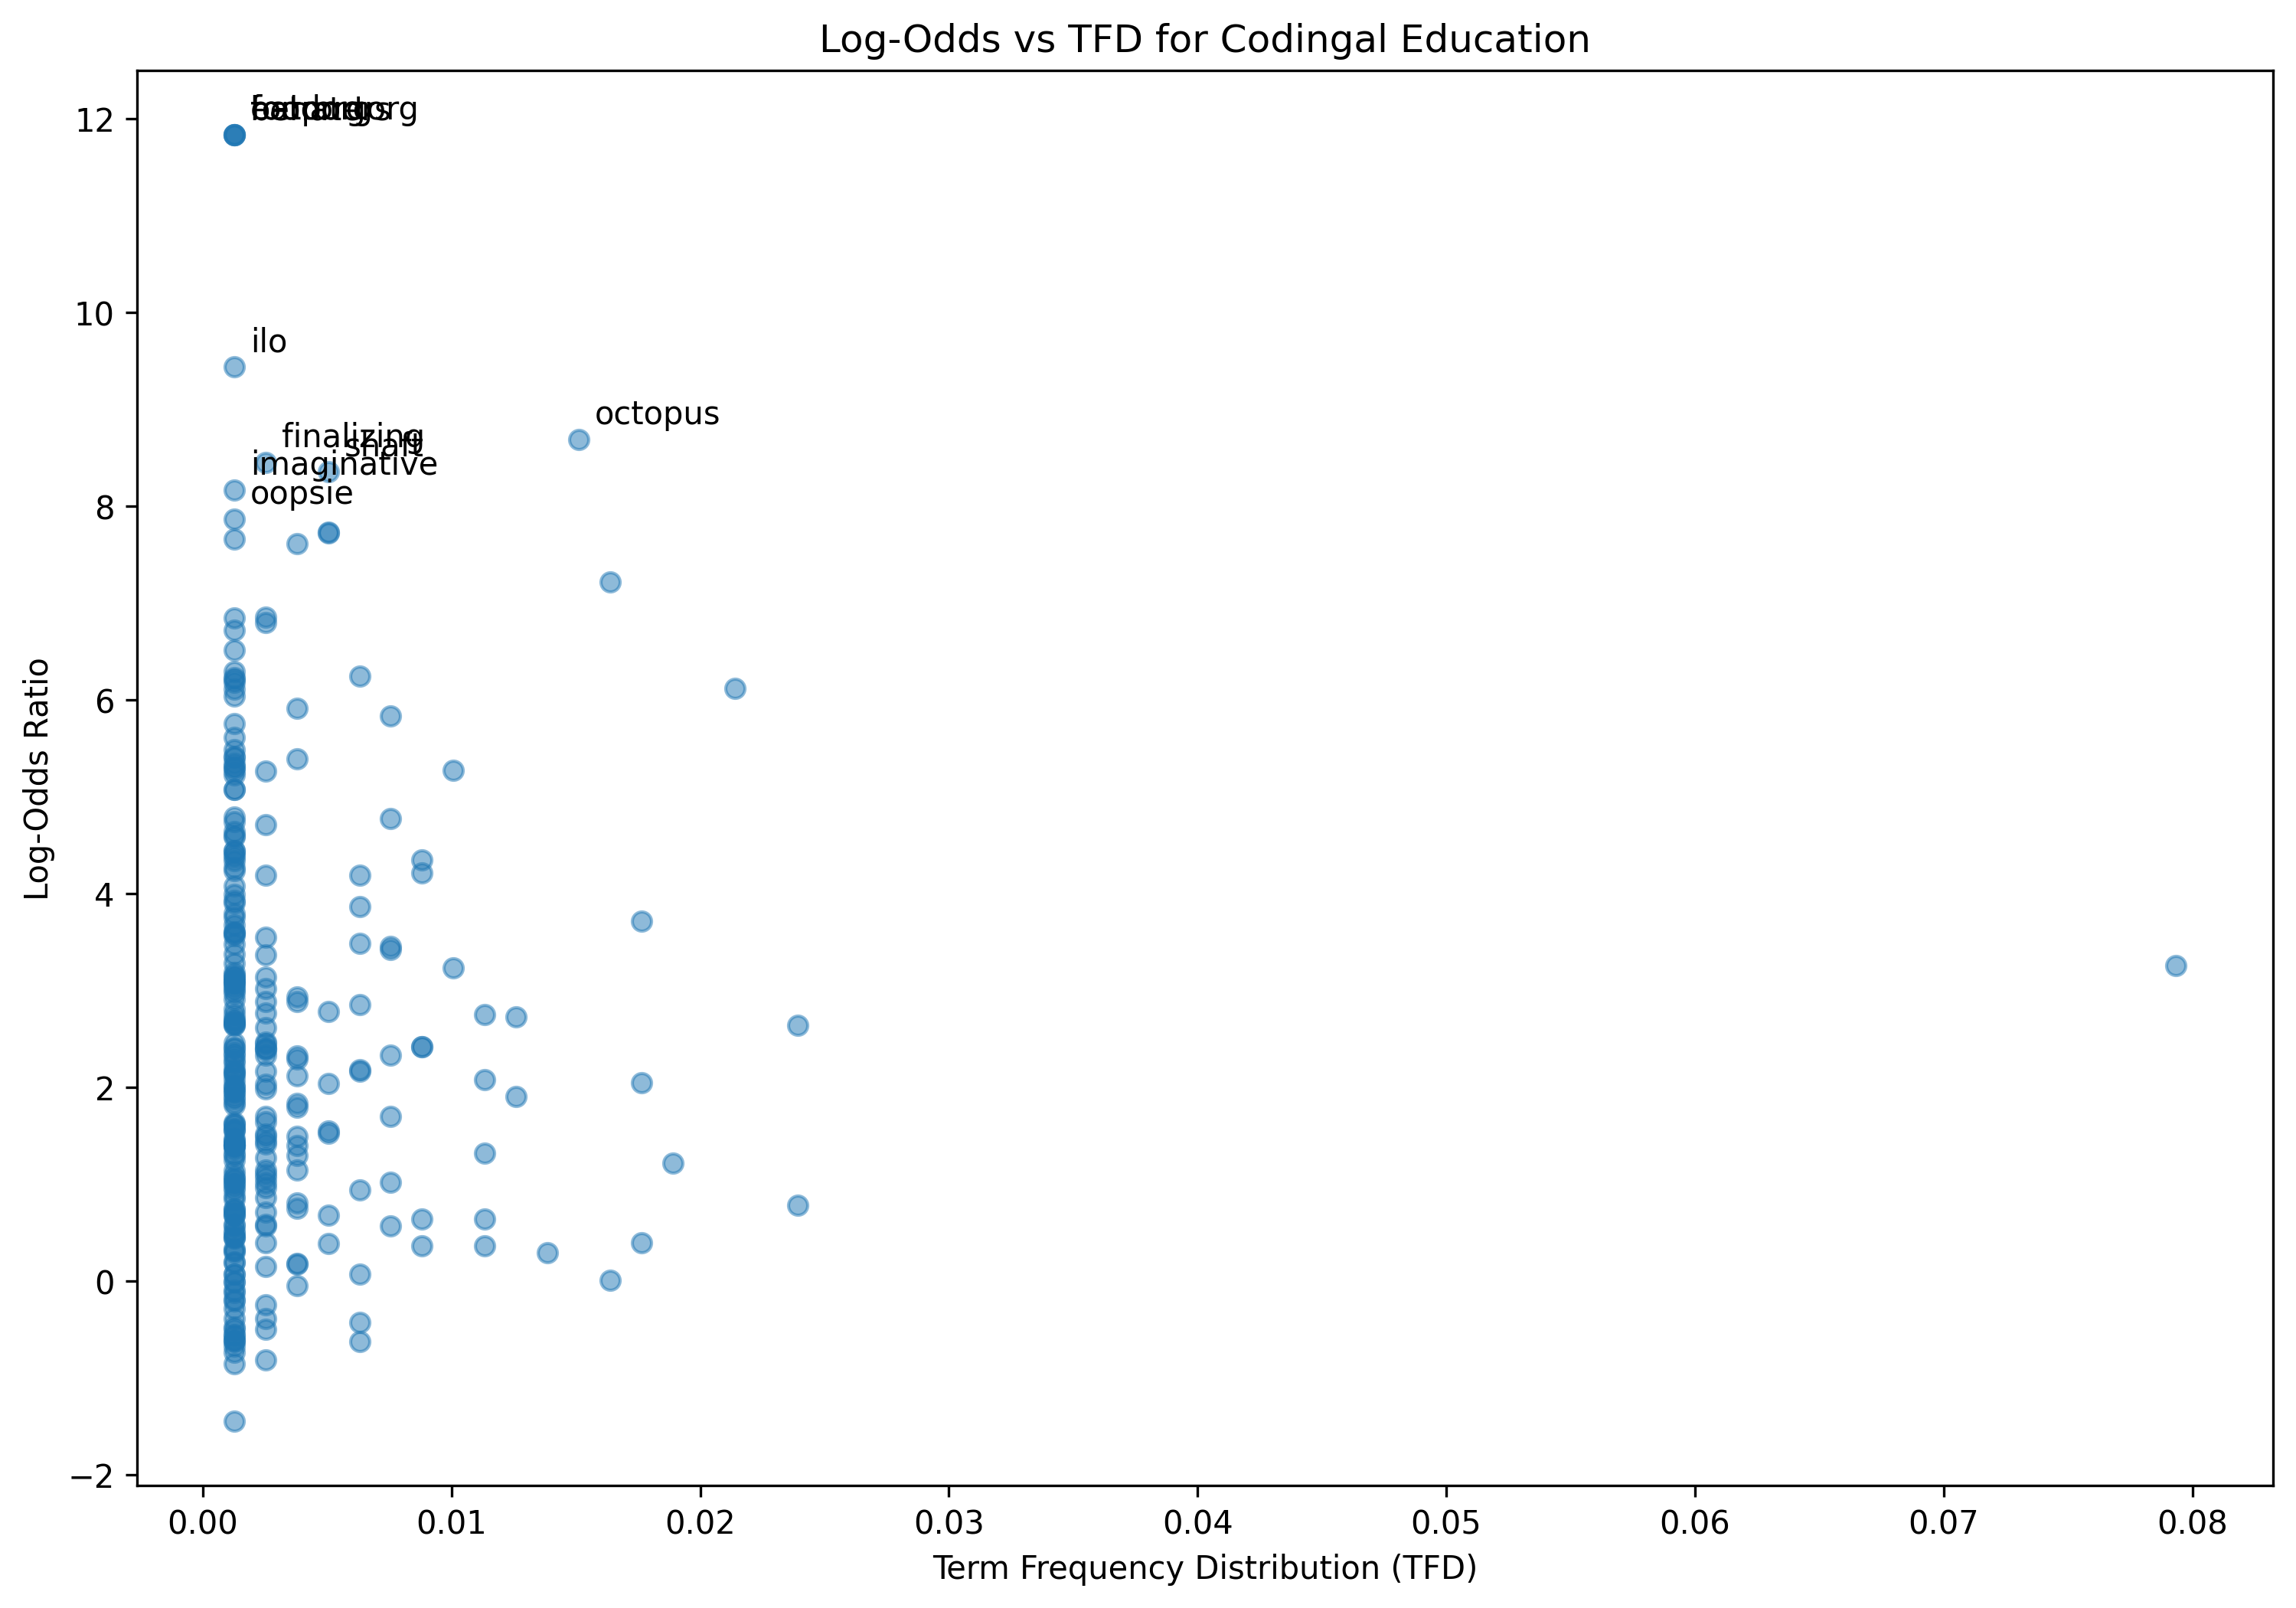

The file beside this chart, header and first rows:
term, log_odds, tfd
im, -0.6228, 0.006297
teach, 2.357, 0.001259
something, 0.1816, 0.003778
composition, 4.744, 0.001259
first, -0.3886, 0.002519
ill, 3.259, 0.07935
share, 2.332, 0.002519
screen, 1.4, 0.003778
tell, 2.177, 0.006297
competition, 5.832, 0.007557
second, 0.5718, 0.002519
let, 0.009777, 0.01637
know, 0.3604, 0.008816
poor, 4.603, 0.001259
little, -0.2845, 0.001259
visible, 3.363, 0.002519
yes, 2.726, 0.01259
log, 1.047, 0.001259
dashboard, 3.102, 0.001259
top, 0.4892, 0.001259
today, 1.061, 0.001259
talk, 0.743, 0.001259
code, 0.5698, 0.007557
string, 0.06849, 0.001259
click, 2.048, 0.01763
name, 0.3831, 0.005038
show, -0.1933, 0.001259
entire, 1.409, 0.001259
detail, 2.779, 0.005038
one, 0.3979, 0.01763
important, 0.8471, 0.001259
thing, 0.06821, 0.006297
complete, 2.402, 0.002519
th, 2.749, 0.001259
august, 5.909, 0.003778
register, 4.21, 0.008816
making, 1.515, 0.002519
sample, 2.249, 0.001259
project, 2.636, 0.02393
make, 1.217, 0.01889
copy, 1.547, 0.005038
mine, 3.08, 0.001259
submit, 2.934, 0.003778
step, 1.274, 0.002519
everything, 1.145, 0.003778
sprint, 5.267, 0.002519
whose, 3.752, 0.001259
due, 3.672, 0.001259
date, 1.571, 0.001259
need, -0.8145, 0.002519
junior, 4.439, 0.001259
group, 1.37, 0.001259
youre, -0.62, 0.001259
process, 1.092, 0.001259
four, 0.4381, 0.001259
two, -0.8585, 0.001259
theme, 4.351, 0.008816
building, 2.323, 0.003778
storytelling, 7.612, 0.003778
depending, 2.887, 0.002519
... 221 more rows
